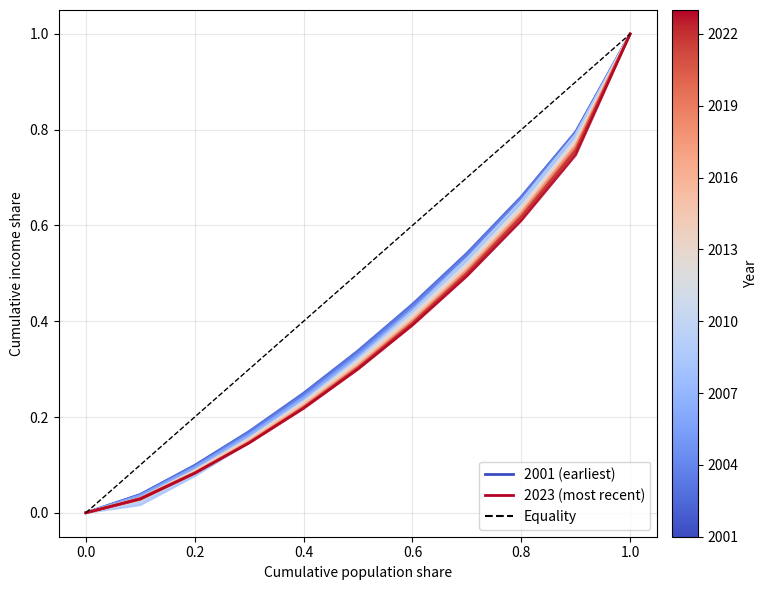

Write the Python code that produced this figure.
import numpy as np
import matplotlib.pyplot as plt
import matplotlib as mpl
from matplotlib.lines import Line2D

# 1) Data
income_deciles = np.array([
    [ 62629,  65028,  64971,  68760,  68868,  71062,  64729,  33815,  44078,  58517,  61405,  72143,  75689,  70459,  77728,  75853,  78128,  78721,  83792,  88188,  95473,  88404,  96295],
    [ 98552, 103999, 107121, 111091, 114266, 118226, 121499, 123441, 126331, 133314, 135247, 138299, 140042, 142148, 143630, 144500, 146503, 151039, 154985, 160361, 166971, 170941, 176981],
    [114430, 120236, 123723, 128763, 132607, 137056, 140882, 144035, 147131, 155258, 157641, 160792, 163578, 166795, 169095, 171292, 174947, 179714, 184053, 190111, 196935, 201579, 208472],
    [129885, 135871, 139750, 146523, 150805, 155709, 159688, 163606, 167022, 176861, 179613, 182871, 185928, 190010, 192715, 195643, 200087, 205721, 210708, 218820, 227383, 231643, 238441],
    [144273, 150513, 154880, 163447, 168260, 173475, 177868, 182478, 186859, 198711, 202048, 205633, 209382, 214412, 217580, 221437, 226804, 233247, 238796, 249210, 259036, 262566, 269697],
    [158392, 165005, 169917, 180018, 185548, 191175, 196045, 201136, 206688, 220835, 224771, 228906, 233521, 239499, 243288, 248126, 254422, 261607, 267917, 280604, 291453, 294157, 301829],
    [173884, 181053, 186526, 197955, 204440, 210551, 215945, 221427, 228017, 245061, 249659, 254534, 260358, 267373, 271974, 277775, 285080, 293222, 300200, 315119, 327257, 329162, 337862],
    [193021, 200865, 207108, 219993, 227752, 234736, 240638, 246484, 253698, 274629, 280171, 285933, 293589, 301774, 307454, 314207, 322842, 331975, 339935, 357273, 371556, 372479, 383209],
    [221638, 230367, 237604, 252665, 262588, 270978, 277551, 283514, 290811, 318054, 325162, 332513, 342856, 352557, 360069, 368072, 378649, 388934, 398818, 419353, 437776, 437373, 452178],
    [338942, 347627, 356782, 383943, 416199, 447312, 466484, 446011, 437019, 500012, 516944, 533189, 560971, 573866, 607665, 615554, 641188, 648231, 688377, 719999, 779827, 769052, 834074],
], float)

years = np.arange(2001, 2024)

def lorenz_from_deciles(deciles):
    pop_share = np.concatenate([[0], np.linspace(0.1,1.0,10)])
    mass      = deciles * 0.1
    cum_inc   = np.concatenate([[0], np.cumsum(mass)])
    return pop_share, cum_inc / cum_inc[-1]

# 2) Colormap: blue → red
cmap = mpl.cm.get_cmap("coolwarm")
norm = mpl.colors.Normalize(vmin=years.min(), vmax=years.max())

# 3) Plot
fig, ax = plt.subplots(figsize=(8,6))

for yr in years:
    p, w = lorenz_from_deciles(income_deciles[:, yr-2001])
    ax.plot(p, w, color=cmap(norm(yr)), lw=1.8, alpha=0.9)

# Equality line
ax.plot([0,1],[0,1], "k--", lw=1, label="Line of equality")

# Legend proxies
early = Line2D([0],[0], color=cmap(norm(years[0])), lw=2, label=f"{years[0]} (earliest)")
late  = Line2D([0],[0], color=cmap(norm(years[-1])), lw=2, label=f"{years[-1]} (most recent)")

ax.legend(handles=[early, late, Line2D([0],[0], linestyle='--', color='k')], 
          labels=[f"{years[0]} (earliest)", f"{years[-1]} (most recent)", "Equality"],
          loc="lower right")

# 4) Colorbar anchored to this Axes
sm = mpl.cm.ScalarMappable(norm=norm, cmap=cmap)
sm.set_array([])
cbar = fig.colorbar(sm, ax=ax, ticks=years[::3], pad=0.02)
cbar.set_label("Year")

#ax.set_title("Lorenz Curves of Income (2001→2023)")
ax.set_xlabel("Cumulative population share")
ax.set_ylabel("Cumulative income share")
ax.grid(alpha=0.3)

plt.tight_layout()
plt.show()
